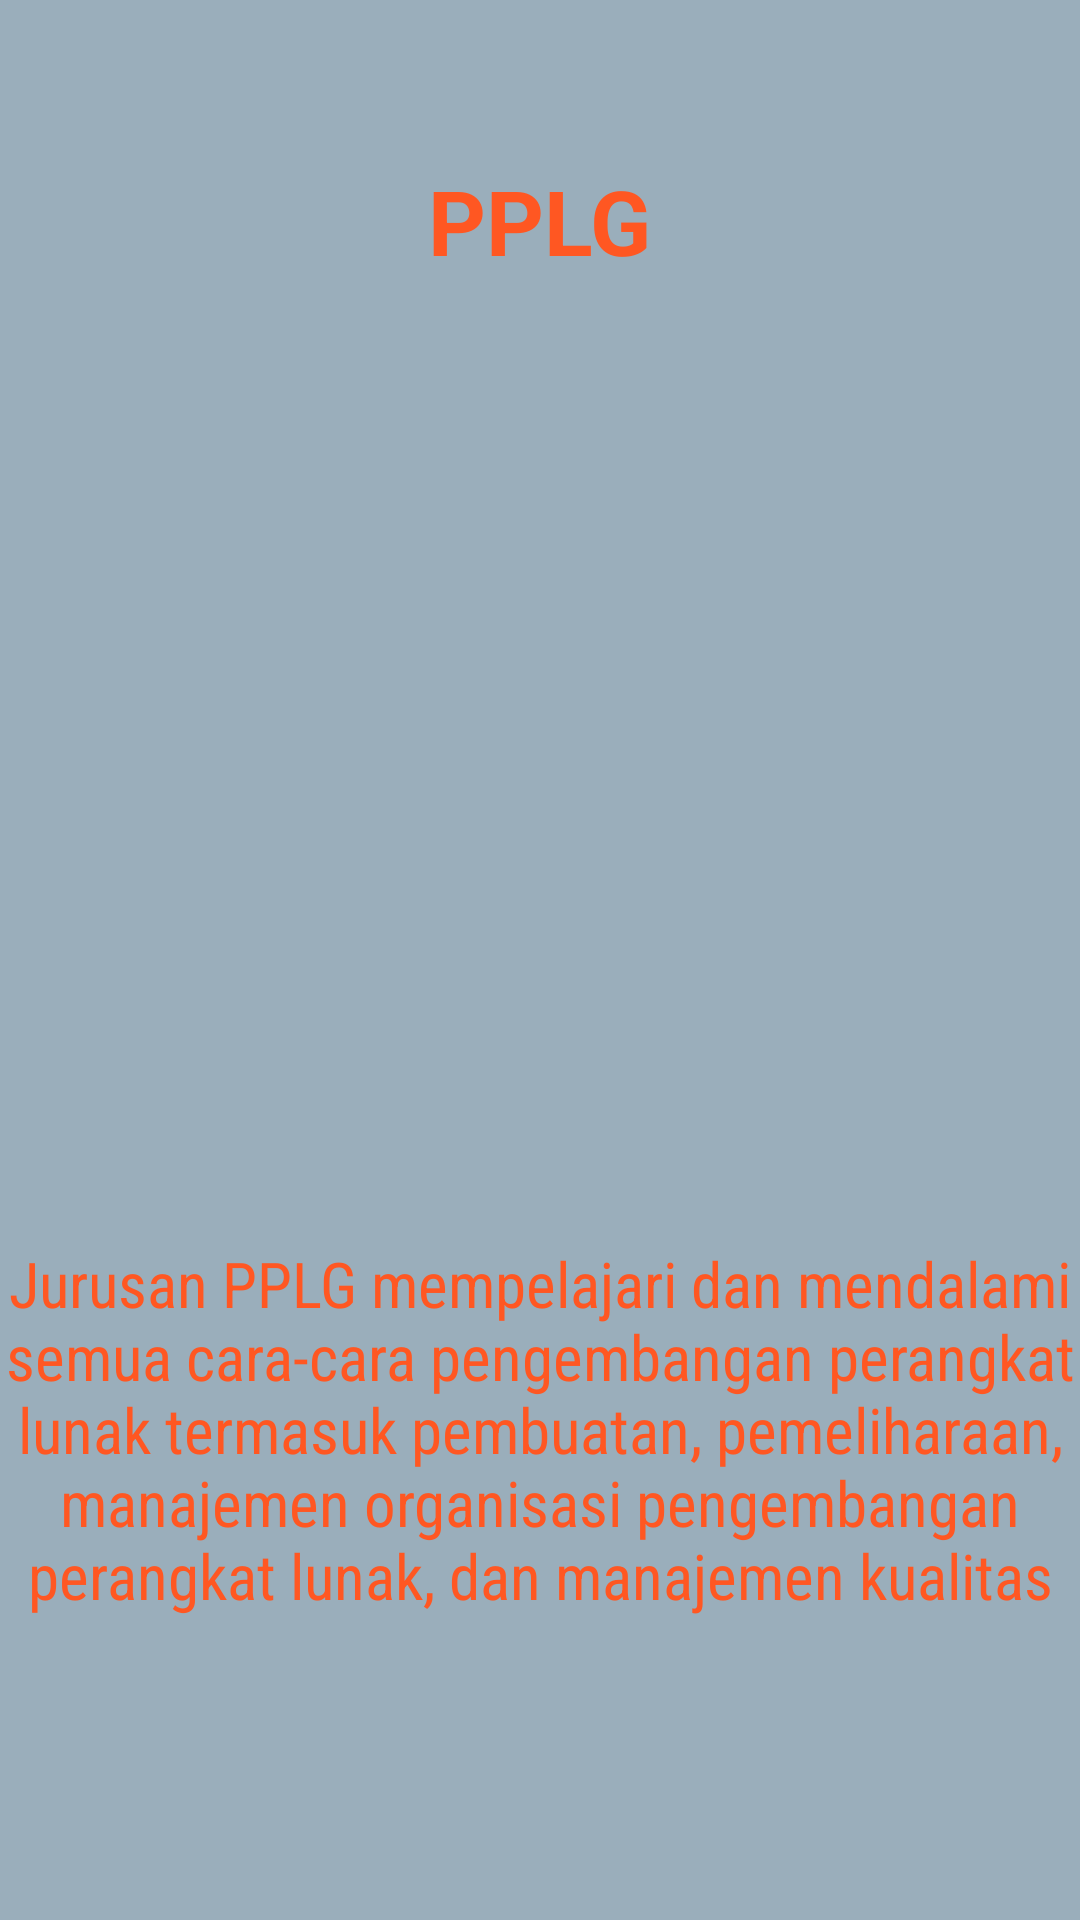

Here is an Android app screen rendered from its layout file. Give the layout XML and the strings, colors and styles it references.
<!-- AndroidManifest.xml: application theme Theme.Tview -->
<!-- res/layout/fragment_pplg.xml -->
<?xml version="1.0" encoding="utf-8"?>
<FrameLayout xmlns:android="http://schemas.android.com/apk/res/android"
    xmlns:tools="http://schemas.android.com/tools"
    android:layout_width="match_parent"
    android:layout_height="match_parent"
    xmlns:app="http://schemas.android.com/apk/res-auto"
    tools:context=".pplgFragment">

    <androidx.constraintlayout.widget.ConstraintLayout
        android:layout_width="match_parent"
        android:layout_height="match_parent"
        android:background="@color/material_dynamic_secondary70">

        <TextView
            android:id="@+id/pplg"
            android:layout_width="wrap_content"
            android:layout_height="wrap_content"
            android:text="PPLG"
            android:textColor="#FF5722"
            android:textSize="30sp"
            android:textStyle="bold"
            app:layout_constraintBottom_toBottomOf="parent"
            app:layout_constraintEnd_toEndOf="parent"
            app:layout_constraintStart_toStartOf="parent"
            app:layout_constraintTop_toTopOf="parent"
            app:layout_constraintVertical_bias="0.089"
            tools:ignore="MissingConstraints" />

        <TextView
            android:layout_width="360dp"
            android:layout_height="280dp"
            android:background="@drawable/img"
            android:layout_margin="20dp"
            app:layout_constraintTop_toBottomOf="@+id/pplg"
            app:layout_constraintStart_toStartOf="parent"
            app:layout_constraintEnd_toEndOf="parent"
            tools:ignore="MissingConstraints" />

        <TextView
            android:layout_width="wrap_content"
            android:layout_height="wrap_content"
            android:text="Jurusan PPLG mempelajari dan mendalami semua cara-cara pengembangan perangkat lunak termasuk pembuatan, pemeliharaan, manajemen organisasi pengembangan perangkat lunak, dan manajemen kualitas"
            android:textSize="21sp"
            android:fontFamily="sans-serif-condensed"
            android:gravity="center"
            android:textColor="#FF5722"
            app:layout_constraintTop_toBottomOf="@+id/pplg"
            android:layout_margin="320dp"
            tools:ignore="MissingConstraints" />

    </androidx.constraintlayout.widget.ConstraintLayout>

</FrameLayout>
<!-- resources referenced by this layout -->
<resources>
  <style name="Theme.Tview" parent="Base.Theme.Tview" />
  <style name="Base.Theme.Tview" parent="Theme.Material3.DayNight.NoActionBar">
          
          
      </style>
</resources>
